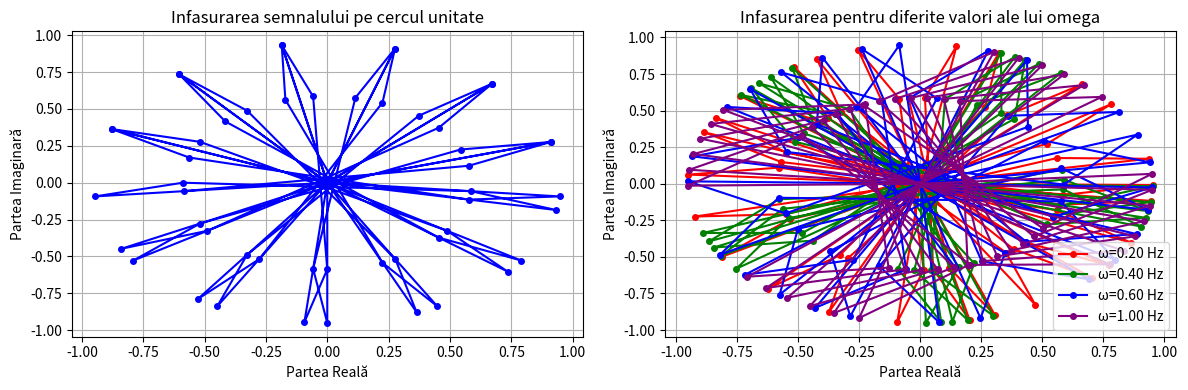

Source code (Python):
import numpy as np
import matplotlib.pyplot as plt

# Parametrii semnalului sinusoidal
N = 64  # Numărul de eșantioane
n_values = np.arange(N)  # n = 0, 1, 2, ..., N-1
x = np.sin(2 * np.pi * 0.2 * n_values)  # Semnal sinusoidal de frecvență 0.2 Hz

# Graficul 1: Infasurarea semnalului pe cercul unitate
y = x * np.exp(-2j * np.pi * n_values / N)  # Calculul y[n]

plt.figure(figsize=(12, 4))
plt.subplot(1, 2, 1)
plt.title("Infasurarea semnalului pe cercul unitate")
plt.plot(np.real(y), np.imag(y), marker='o', markersize=4, linestyle='-', color='blue')
plt.xlabel('Partea Reală')
plt.ylabel('Partea Imaginară')
plt.grid()

# Graficul 2: Infasurarea pentru diferite valori ale lui omega
omegas = [0.2 * 2 * np.pi, 0.4 * 2 * np.pi, 0.6 * 2 * np.pi, 1.0 * 2 * np.pi]  # Valori ale lui omega
colors = ['red', 'green', 'blue', 'purple']

plt.subplot(1, 2, 2)
plt.title("Infasurarea pentru diferite valori ale lui omega")
for omega, color in zip(omegas, colors):
    z = x * np.exp(-2j * np.pi * omega * n_values / N)  # Calculul z[omega]
    distance = np.abs(z)  # Calculul distanței de la origine
    plt.plot(np.real(z), np.imag(z), marker='o', markersize=4, linestyle='-', color=color, label=f'ω={omega / (2 * np.pi):.2f} Hz')

plt.xlabel('Partea Reală')
plt.ylabel('Partea Imaginară')
plt.legend()
plt.grid()

plt.tight_layout()
plt.show()
